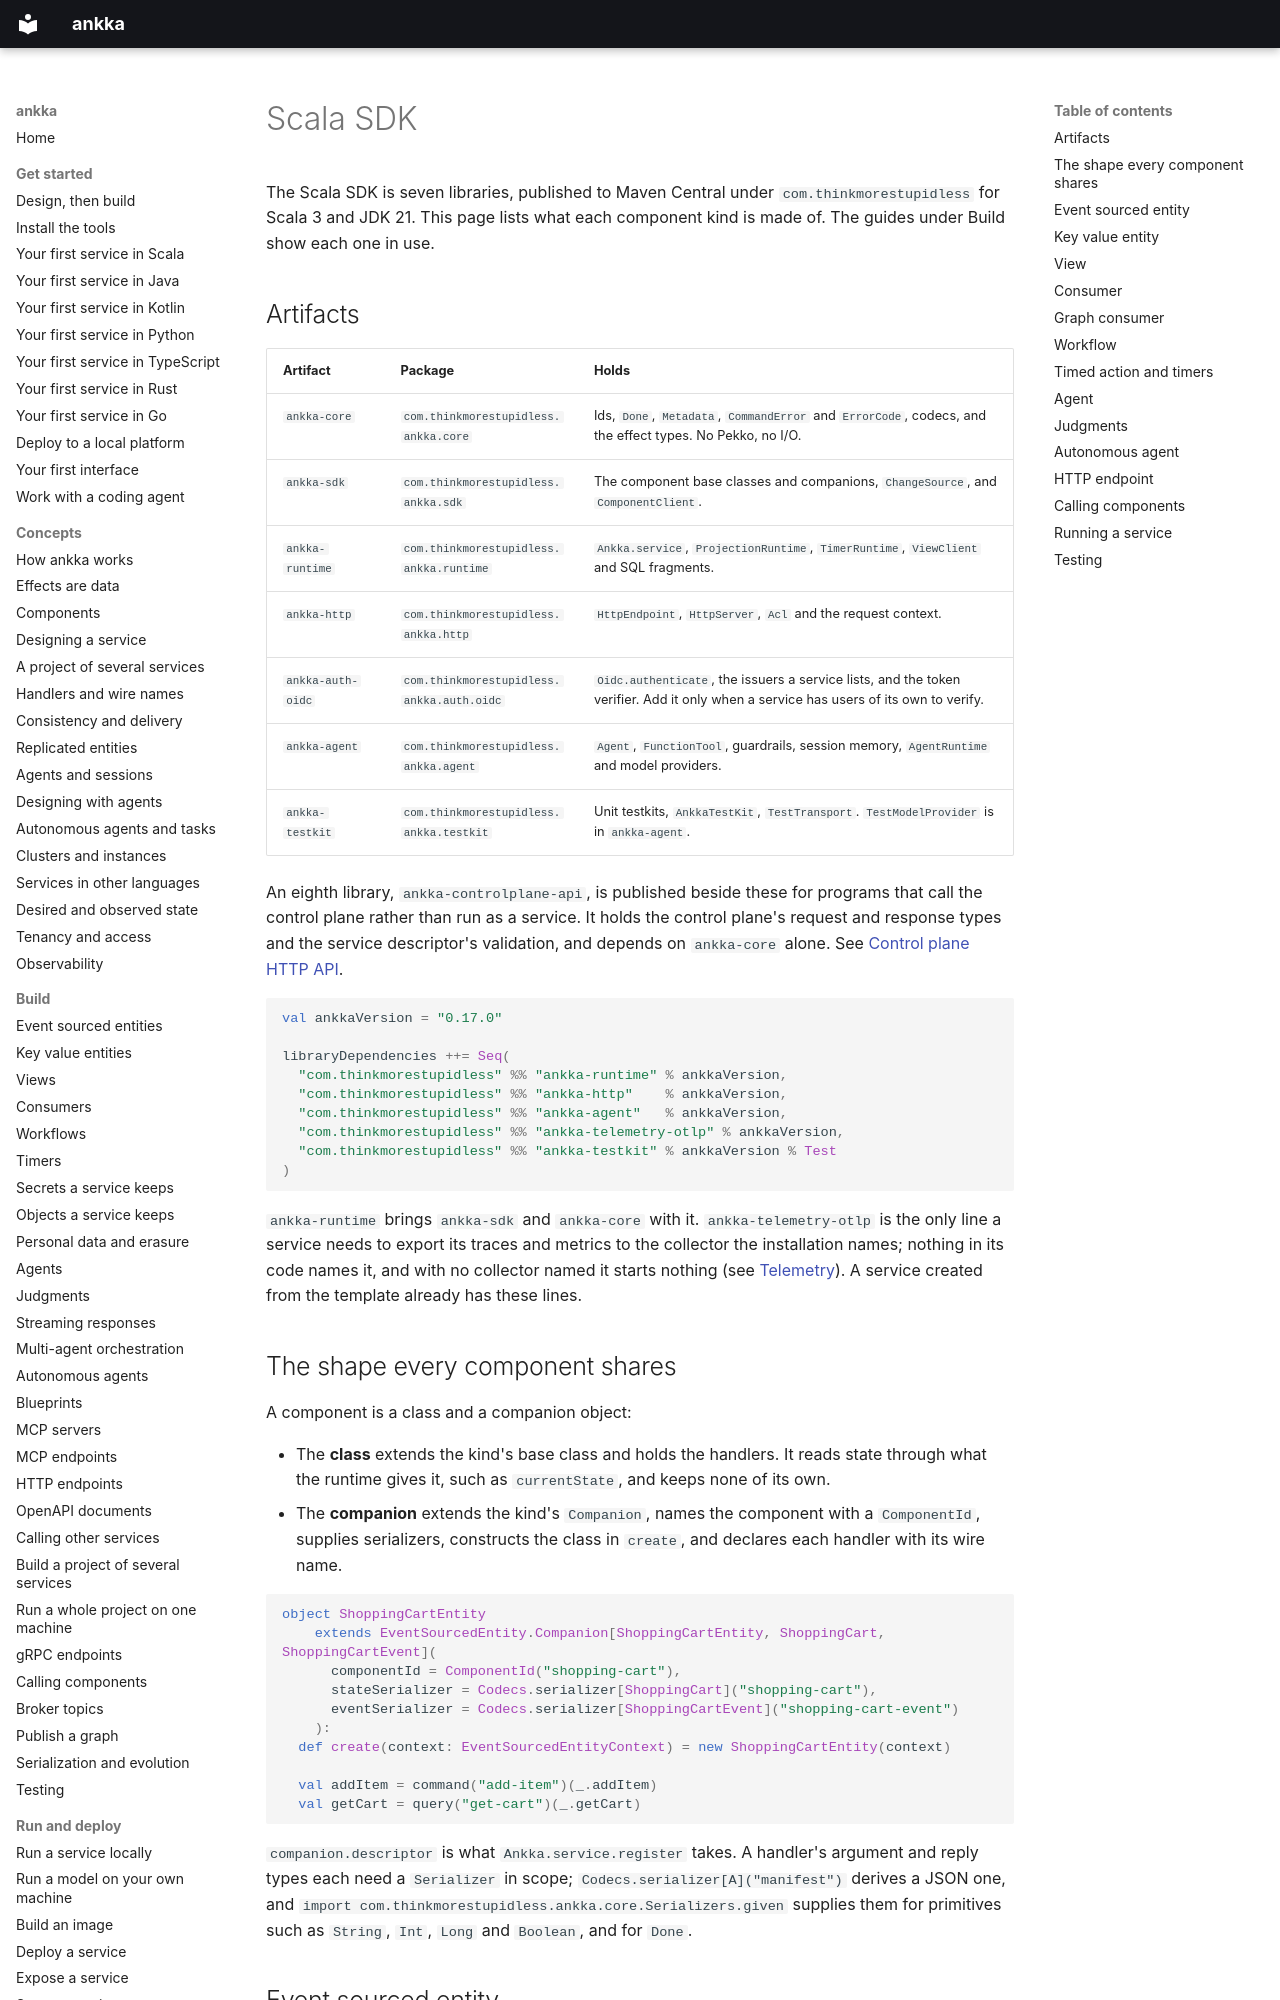

repository: thinkmorestupidless/ankka · page: reference/scala-sdk/index.html · generator: mkdocs

---
title: Scala SDK
description: A compact map of the Scala SDK — the artifacts, and for every component kind its base class, companion, handler declarations, effect builders and in-handler accessors.
kind: reference
languages: [scala]
components: [event-sourced-entity, key-value-entity, view, consumer, workflow, timed-action, agent, http-endpoint]
related: [concepts/components.md, concepts/effects.md, reference/python-sdk.md, build/testing.md]
---

# Scala SDK

The Scala SDK is seven libraries, published to Maven Central under `com.thinkmorestupidless` for Scala 3 and
JDK 21. This page lists what each component kind is made of. The guides under Build show each one in use.

## Artifacts

| Artifact | Package | Holds |
|---|---|---|
| `ankka-core` | `com.thinkmorestupidless.ankka.core` | Ids, `Done`, `Metadata`, `CommandError` and `ErrorCode`, codecs, and the effect types. No Pekko, no I/O. |
| `ankka-sdk` | `com.thinkmorestupidless.ankka.sdk` | The component base classes and companions, `ChangeSource`, and `ComponentClient`. |
| `ankka-runtime` | `com.thinkmorestupidless.ankka.runtime` | `Ankka.service`, `ProjectionRuntime`, `TimerRuntime`, `ViewClient` and SQL fragments. |
| `ankka-http` | `com.thinkmorestupidless.ankka.http` | `HttpEndpoint`, `HttpServer`, `Acl` and the request context. |
| `ankka-auth-oidc` | `com.thinkmorestupidless.ankka.auth.oidc` | `Oidc.authenticate`, the issuers a service lists, and the token verifier. Add it only when a service has users of its own to verify. |
| `ankka-agent` | `com.thinkmorestupidless.ankka.agent` | `Agent`, `FunctionTool`, guardrails, session memory, `AgentRuntime` and model providers. |
| `ankka-testkit` | `com.thinkmorestupidless.ankka.testkit` | Unit testkits, `AnkkaTestKit`, `TestTransport`. `TestModelProvider` is in `ankka-agent`. |

An eighth library, `ankka-controlplane-api`, is published beside these for programs that call the
control plane rather than run as a service. It holds the control plane's request and response types and
the service descriptor's validation, and depends on `ankka-core` alone. See
[Control plane HTTP API](control-plane-api.md#from-scala).

```scala
val ankkaVersion = "0.17.0"

libraryDependencies ++= Seq(
  "com.thinkmorestupidless" %% "ankka-runtime" % ankkaVersion,
  "com.thinkmorestupidless" %% "ankka-http"    % ankkaVersion,
  "com.thinkmorestupidless" %% "ankka-agent"   % ankkaVersion,
  "com.thinkmorestupidless" %% "ankka-telemetry-otlp" % ankkaVersion,
  "com.thinkmorestupidless" %% "ankka-testkit" % ankkaVersion % Test
)
```

`ankka-runtime` brings `ankka-sdk` and `ankka-core` with it. `ankka-telemetry-otlp` is the only line a
service needs to export its traces and metrics to the collector the installation names; nothing in its
code names it, and with no collector named it starts nothing (see [Telemetry](../operate/telemetry.md)).
A service created from the template already has these lines.
